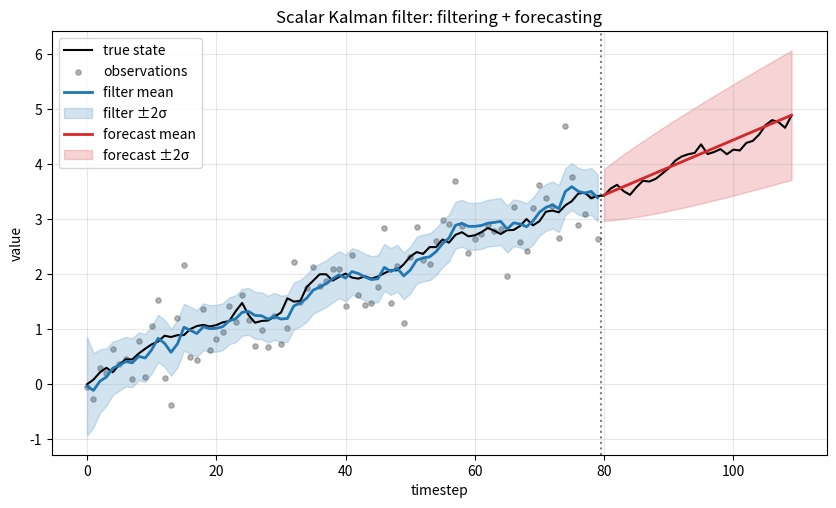

Write the Python code that produced this figure. (Note: this script raises an exception after producing the figure.)
"""
09 — Bayesian forecasting with a scalar Kalman filter

The Kalman filter is THE workhorse of Bayesian time-series forecasting.
Strip away the matrices and it's just two Gaussians multiplied together —
i.e. Bayes' rule, applied at every timestep.

We track a noisy 1-D signal (think: drifting temperature sensor):
    state:        x_t = x_{t-1} + drift + w_t,  w_t ~ N(0, Q)   (process noise)
    observation:  z_t = x_t + r_t,              r_t ~ N(0, R)   (measurement noise)

At each step the filter runs PREDICT → UPDATE:

    PREDICT  (extrapolate the state):
        x_pred = x_prev + drift
        P_pred = P_prev + Q

    UPDATE   (apply Bayes' rule with the new measurement z):
        prior      ~ N(x_pred, P_pred)
        likelihood ~ N(z,      R)
        posterior  ~ N(x_post, P_post)   ← also Gaussian (Gaussians are conjugate)

    Combining precisions (1/variance):
        1/P_post = 1/P_pred + 1/R
        x_post   = P_post * (x_pred / P_pred  +  z / R)

    Equivalently, using the Kalman gain K (the standard form):
        K       = P_pred / (P_pred + R)        # how much to trust the measurement
        x_post  = x_pred + K * (z - x_pred)
        P_post  = (1 - K) * P_pred

This is the same predict→update recursion you saw in 08_bayes_rule.py
Exercise 2, just with continuous Gaussian state instead of binary "sick".

Run: python 09_bayes_forecasting.py
"""

from pathlib import Path

import matplotlib.pyplot as plt
import numpy as np


rng = np.random.default_rng(seed=1)

# ---------------------------------------------------------------
# 1. Generate a "true" signal and noisy observations
# ---------------------------------------------------------------
T_OBS  = 80                  # number of observed timesteps
T_FORE = 30                  # forecast horizon (no observations here)
DRIFT  = 0.05                # true drift per step
Q_TRUE = 0.10**2             # true process-noise variance
R_TRUE = 0.50**2             # true measurement-noise variance

true_state = np.zeros(T_OBS + T_FORE)
for t in range(1, T_OBS + T_FORE):
    true_state[t] = true_state[t-1] + DRIFT + rng.normal(0, np.sqrt(Q_TRUE))

obs = true_state[:T_OBS] + rng.normal(0, np.sqrt(R_TRUE), size=T_OBS)


# ---------------------------------------------------------------
# 2. Run the scalar Kalman filter on the observations
# ---------------------------------------------------------------
# In real applications you wouldn't know Q or R exactly — you'd estimate
# them. Here we use the true values so the filter is well-tuned.
Q = Q_TRUE
R = R_TRUE
drift = DRIFT

# initial belief: mean 0, very uncertain (large variance)
x_post = 0.0
P_post = 1.0**2

mu_filt    = np.zeros(T_OBS)
sigma_filt = np.zeros(T_OBS)

for t in range(T_OBS):
    # PREDICT — extrapolate using the process model
    x_pred = x_post + drift
    P_pred = P_post + Q

    # UPDATE — combine prediction with the new observation via Bayes
    z = obs[t]
    K = P_pred / (P_pred + R)        # Kalman gain in [0, 1]
    x_post = x_pred + K * (z - x_pred)
    P_post = (1 - K) * P_pred

    mu_filt[t]    = x_post
    sigma_filt[t] = np.sqrt(P_post)

print(f"final filter estimate at t={T_OBS-1}: "
      f"{mu_filt[-1]:.3f} ± {sigma_filt[-1]:.3f}  "
      f"(true: {true_state[T_OBS-1]:.3f})")


# ---------------------------------------------------------------
# 3. Forecast forward (no more observations — only the predict step)
# ---------------------------------------------------------------
# Without measurements to anchor the belief, variance grows linearly
# (one extra Q per step). This is why honest forecasts have widening
# uncertainty bands the further out you go.
mu_fore    = np.zeros(T_FORE)
sigma_fore = np.zeros(T_FORE)

x = mu_filt[-1]
P = sigma_filt[-1]**2
for h in range(T_FORE):
    x = x + drift
    P = P + Q
    mu_fore[h]    = x
    sigma_fore[h] = np.sqrt(P)


# ---------------------------------------------------------------
# 4. Plot truth, observations, filter band, forecast band
# ---------------------------------------------------------------
t_obs  = np.arange(T_OBS)
t_fore = np.arange(T_OBS, T_OBS + T_FORE)
t_true = np.arange(T_OBS + T_FORE)

fig, ax = plt.subplots(figsize=(10, 5.5))

ax.plot(t_true, true_state, "k-", linewidth=1.5, label="true state")
ax.scatter(t_obs, obs, s=14, color="gray", alpha=0.6, label="observations")

ax.plot(t_obs, mu_filt, "C0-", linewidth=2, label="filter mean")
ax.fill_between(t_obs,
                mu_filt - 2*sigma_filt, mu_filt + 2*sigma_filt,
                color="C0", alpha=0.2, label="filter ±2σ")

ax.plot(t_fore, mu_fore, "C3-", linewidth=2, label="forecast mean")
ax.fill_between(t_fore,
                mu_fore - 2*sigma_fore, mu_fore + 2*sigma_fore,
                color="C3", alpha=0.2, label="forecast ±2σ")

ax.axvline(T_OBS - 0.5, color="black", linestyle=":", alpha=0.5)
ax.set_xlabel("timestep")
ax.set_ylabel("value")
ax.set_title("Scalar Kalman filter: filtering + forecasting")
ax.legend(loc="upper left")
ax.grid(True, alpha=0.3)

out = Path(__file__).parent / "figures"
out.mkdir(exist_ok=True)
path = out / "09_bayes_forecasting.png"
fig.savefig(path, dpi=120, bbox_inches="tight")
plt.close(fig)
print(f"\nfigure saved to: {path}")


# ---------------------------------------------------------------
# 5. The Kalman gain in plain English
# ---------------------------------------------------------------
# K = P_pred / (P_pred + R)
#
#   • R small (precise sensor)        → K ≈ 1 → trust the measurement
#   • P_pred small (confident prior)  → K ≈ 0 → ignore the measurement
#
# The filter automatically balances expectation vs. evidence. That's
# Bayesian weighting in closed form — no integrals, no MCMC needed,
# because Gaussians multiplied by Gaussians stay Gaussian.
#
# Generalize to vectors and matrices and you have the full Kalman filter
# used in GPS, drones, control systems, and asset-pricing models.
# Replace "Gaussian" with "particles" and you have a particle filter.
# Make the state discrete and you have a hidden Markov model.
#
# Wherever a system updates its belief over time, this recursion is
# usually hiding inside.
